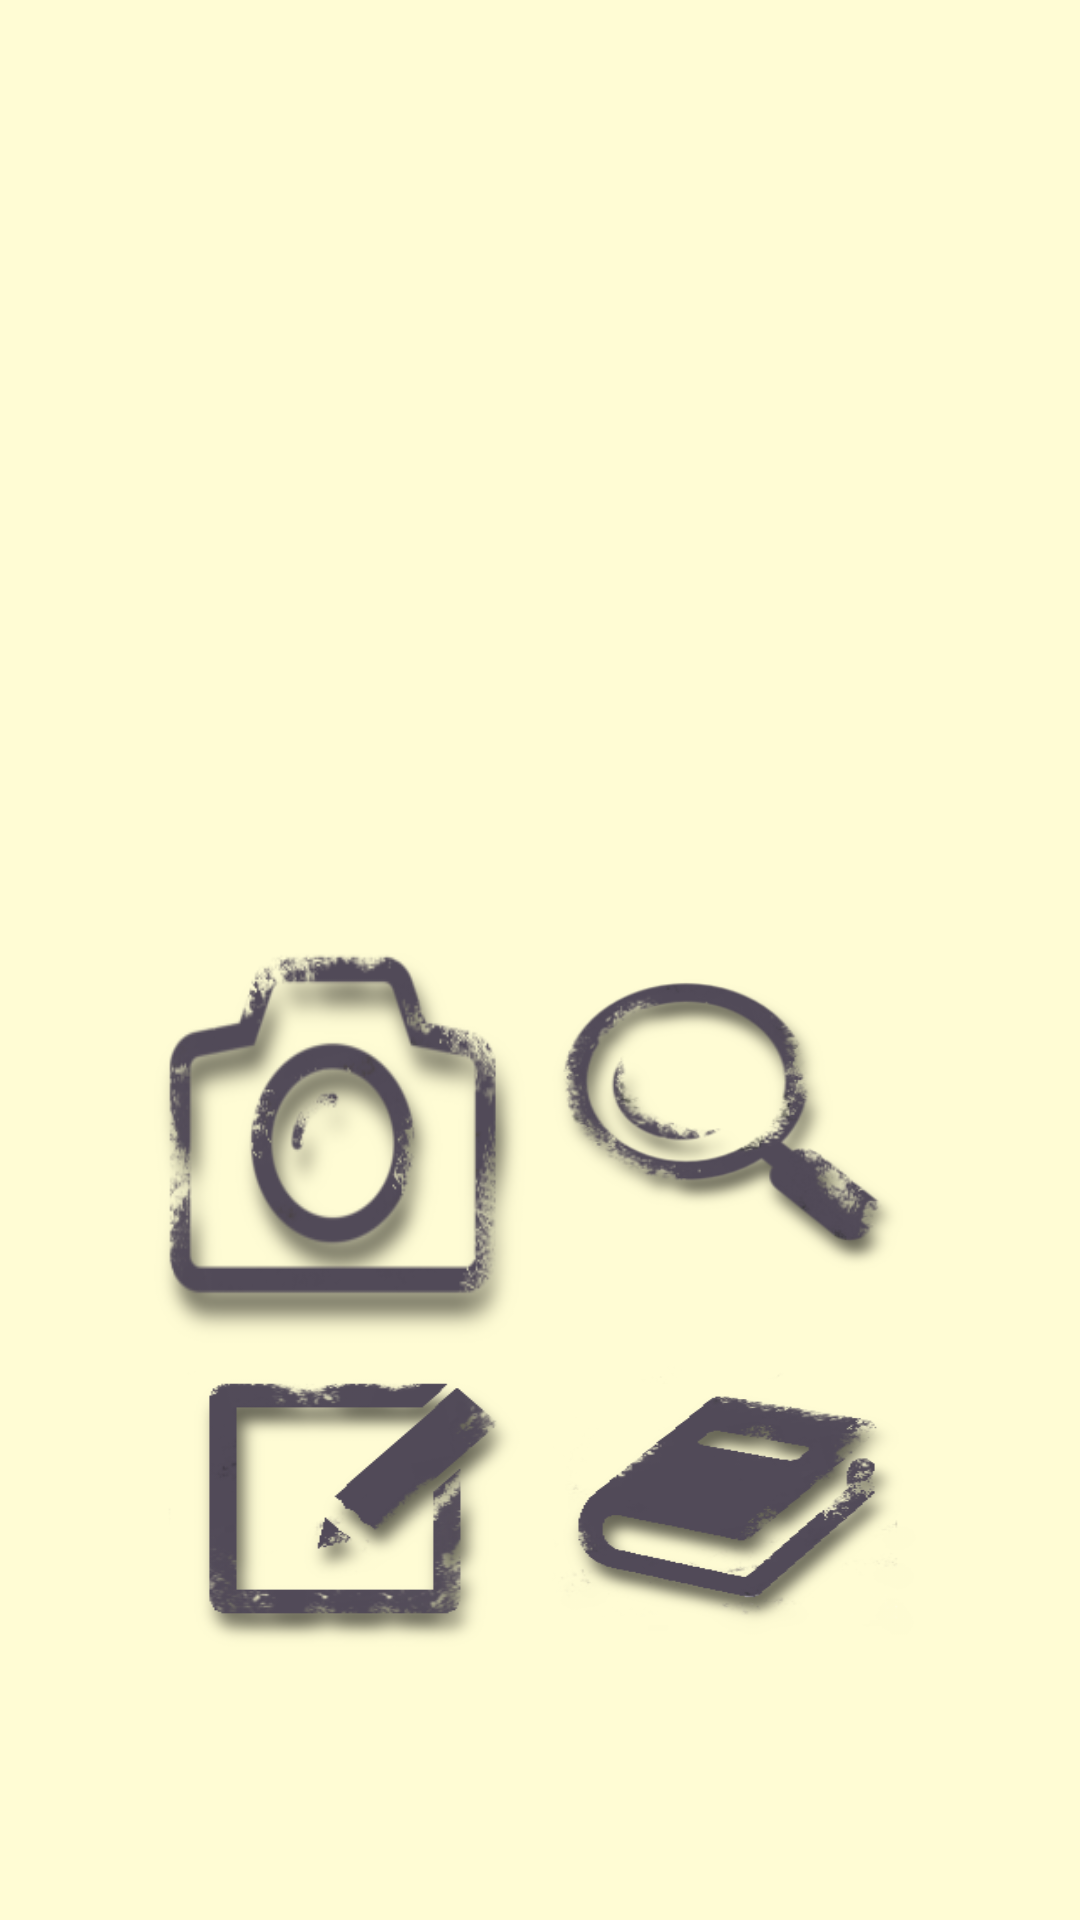

Android layout source for this screen:
<!-- AndroidManifest.xml: application theme Theme.Customactionbar -->
<!-- res/layout/activity_main.xml -->
<android.support.v4.widget.DrawerLayout
    xmlns:android="http://schemas.android.com/apk/res/android"
    android:id="@+id/drawer_layout"
    android:layout_width="match_parent"
    android:layout_height="match_parent">
    
    

    

    <FrameLayout
        android:id="@+id/content_frame"
        android:layout_width="wrap_content"
        android:layout_height="match_parent" >
        
    </FrameLayout>

    
    <ScrollView
        android:layout_width="match_parent"
        android:layout_height="match_parent">
    <RelativeLayout
        android:layout_width="match_parent"
        android:layout_height="wrap_content"
        android:id="@+id/content_homepage" >

        <LinearLayout
            android:id="@+id/linearLayout1"
            android:layout_width="wrap_content"
            android:layout_height="wrap_content"
            android:layout_alignParentLeft="true"
            android:layout_alignParentRight="true"
            android:gravity="center"
            android:padding="50dp" >

            <ImageView
                android:id="@+id/logo_homepage"
                android:layout_width="200dp"
                android:layout_height="200dp"
                android:adjustViewBounds="true"
                android:background="@drawable/passportstamp2"
                android:gravity="center"
                android:scaleType="fitCenter" />
        </LinearLayout>

        <TableLayout
            android:id="@+id/icon_table"
            android:layout_width="match_parent"
            android:layout_height="wrap_content"
            android:layout_alignParentBottom="true"
            android:layout_alignParentLeft="true"
            android:layout_below="@+id/linearLayout1"
            android:paddingLeft="50dp"
            android:paddingRight="50dp"
            android:paddingBottom="30dp">

            <TableRow
                android:id="@+id/tableRow1"
                android:layout_width="wrap_content"
                android:layout_height="match_parent"
                android:layout_weight="1" >

                <ImageButton
                    android:layout_width="wrap_content"
                    android:layout_height="150dp"
                    android:layout_weight="1"
                    android:adjustViewBounds="true"
                    android:background="@drawable/camera_btn"
					android:onClick="onCameraIconClick"/>

                <ImageButton
                    android:layout_width="wrap_content"
                    android:layout_height="100dp"
                    android:layout_weight="1"
                    android:layout_gravity="center"
                    android:adjustViewBounds="true"
                    android:background="@drawable/search_btn"
                    android:onClick="onSearchIconClick" />
            </TableRow>

              <TableRow
                android:id="@+id/tableRow2"
                android:layout_width="wrap_content"
                android:layout_height="match_parent"
                android:layout_weight="1" >

                <ImageButton
                    android:layout_width="wrap_content"
                    android:layout_height="100dp"
                    android:layout_weight="1"
                    android:adjustViewBounds="true"
                    android:background="@drawable/add_entry_btn"
                    android:onClick="onAddEntryIconClick"/>

                <ImageButton
                    android:layout_width="wrap_content"
                    android:layout_height="100dp"
                    android:layout_weight="1"
                    android:adjustViewBounds="true"
                    android:background="@drawable/see_log_btn"
                    android:onClick="onSeeLogIconClick" />
            </TableRow>
        </TableLayout>
    </RelativeLayout>
    </ScrollView>

    <ListView
        android:id="@+id/left_drawer"
        android:layout_width="match_parent"
        android:layout_height="match_parent"
        android:layout_gravity="start"
        android:background="#fff"
        android:choiceMode="singleChoice"
        android:divider="@android:color/transparent"
        android:dividerHeight="0dp" />  
    
</android.support.v4.widget.DrawerLayout>
<!-- resources referenced by this layout -->
<resources>
  <!-- drawable add_entry_btn (drawable) -->
  <?xml version="1.0" encoding="utf-8"?>
  <selector xmlns:android="http://schemas.android.com/apk/res/android" >
      <item android:state_pressed="true"  
            android:drawable="@drawable/edit_stamp_icon_dropshadow" />   
      <item android:state_focused="true"  
            android:drawable="@drawable/edit_stamp_icon_dropshadow2" />   
      <item android:drawable="@drawable/edit_stamp_icon_dropshadow2" />   
  
  </selector>
  <!-- drawable camera_btn (drawable) -->
  <?xml version="1.0" encoding="utf-8"?>
  <selector xmlns:android="http://schemas.android.com/apk/res/android" >
      <item android:state_pressed="true"  
            android:drawable="@drawable/camera_stamp_icon_dropshadow" />   
      <item android:state_focused="true"  
            android:drawable="@drawable/camera_stamp_icon_shadow2" />   
      <item android:drawable="@drawable/camera_stamp_icon_shadow2" />   
  
  </selector>
  <!-- drawable search_btn (drawable) -->
  <?xml version="1.0" encoding="utf-8"?>
  <selector xmlns:android="http://schemas.android.com/apk/res/android" >
      <item android:state_pressed="true"  
            android:drawable="@drawable/search_stamp_icon_dropshadow" />   
      <item android:state_focused="true"  
            android:drawable="@drawable/search_stamp_icon_dropshadow2" />   
      <item android:drawable="@drawable/search_stamp_icon_dropshadow2" />   
  </selector>
  <!-- drawable see_log_btn (drawable) -->
  <?xml version="1.0" encoding="utf-8"?>
  <selector xmlns:android="http://schemas.android.com/apk/res/android" >
      <item android:state_pressed="true"  
            android:drawable="@drawable/book_stamp_icon_dropshadow" />   
      <item android:state_focused="true"  
            android:drawable="@drawable/book_stamp_icon_dropshadow2" />   
      <item android:drawable="@drawable/book_stamp_icon_dropshadow2" />   
  
  </selector>
  <style name="PopupMenu.Customactionbar" parent="@android:style/Widget.Holo.Light.ListPopupWindow">
          <item name="android:popupBackground">@drawable/menu_dropdown_panel_customactionbar</item>	
      </style>
  <style name="DropDownListView.Customactionbar" parent="@android:style/Widget.Holo.Light.ListView.DropDown">
          <item name="android:listSelector">@drawable/selectable_background_customactionbar</item>
      </style>
  <style name="ActionBarTabStyle.Customactionbar" parent="@android:style/Widget.Holo.Light.ActionBar.TabView">
          <item name="android:background">@drawable/tab_indicator_ab_customactionbar</item>
      </style>
  <style name="DropDownNav.Customactionbar" parent="@android:style/Widget.Holo.Light.Spinner">
          <item name="android:background">@drawable/spinner_background_ab_customactionbar</item>
          <item name="android:popupBackground">@drawable/menu_dropdown_panel_customactionbar</item>
          <item name="android:dropDownSelector">@drawable/selectable_background_customactionbar</item>
      </style>
  <style name="ActionButton.CloseMode.Customactionbar" parent="@android:style/Widget.Holo.Light.ActionButton.CloseMode">
          <item name="android:background">@drawable/btn_cab_done_customactionbar</item>
      </style>
  <color name="pale_yellow">#FFFCD4</color>
  <!-- drawable sliding_menu (drawable) -->
  <selector xmlns:android="http://schemas.android.com/apk/res/android">  
     <item android:state_activated="true" android:drawable="@color/aqua" />
     <item android:drawable="@android:color/transparent" />  
  </selector>
  <!-- drawable ab_background_textured_customactionbar (drawable) -->
  <?xml version="1.0" encoding="utf-8"?>
  <bitmap xmlns:android="http://schemas.android.com/apk/res/android"
      android:src="@drawable/ab_texture_tile_customactionbar"
      android:tileMode="repeat" />
  <style name="ProgressBar.Customactionbar" parent="@android:style/Widget.Holo.Light.ProgressBar.Horizontal">
          <item name="android:progressDrawable">@drawable/progress_horizontal_customactionbar</item>
      </style>
  <color name="aqua">#B1F2EF</color>
</resources>
